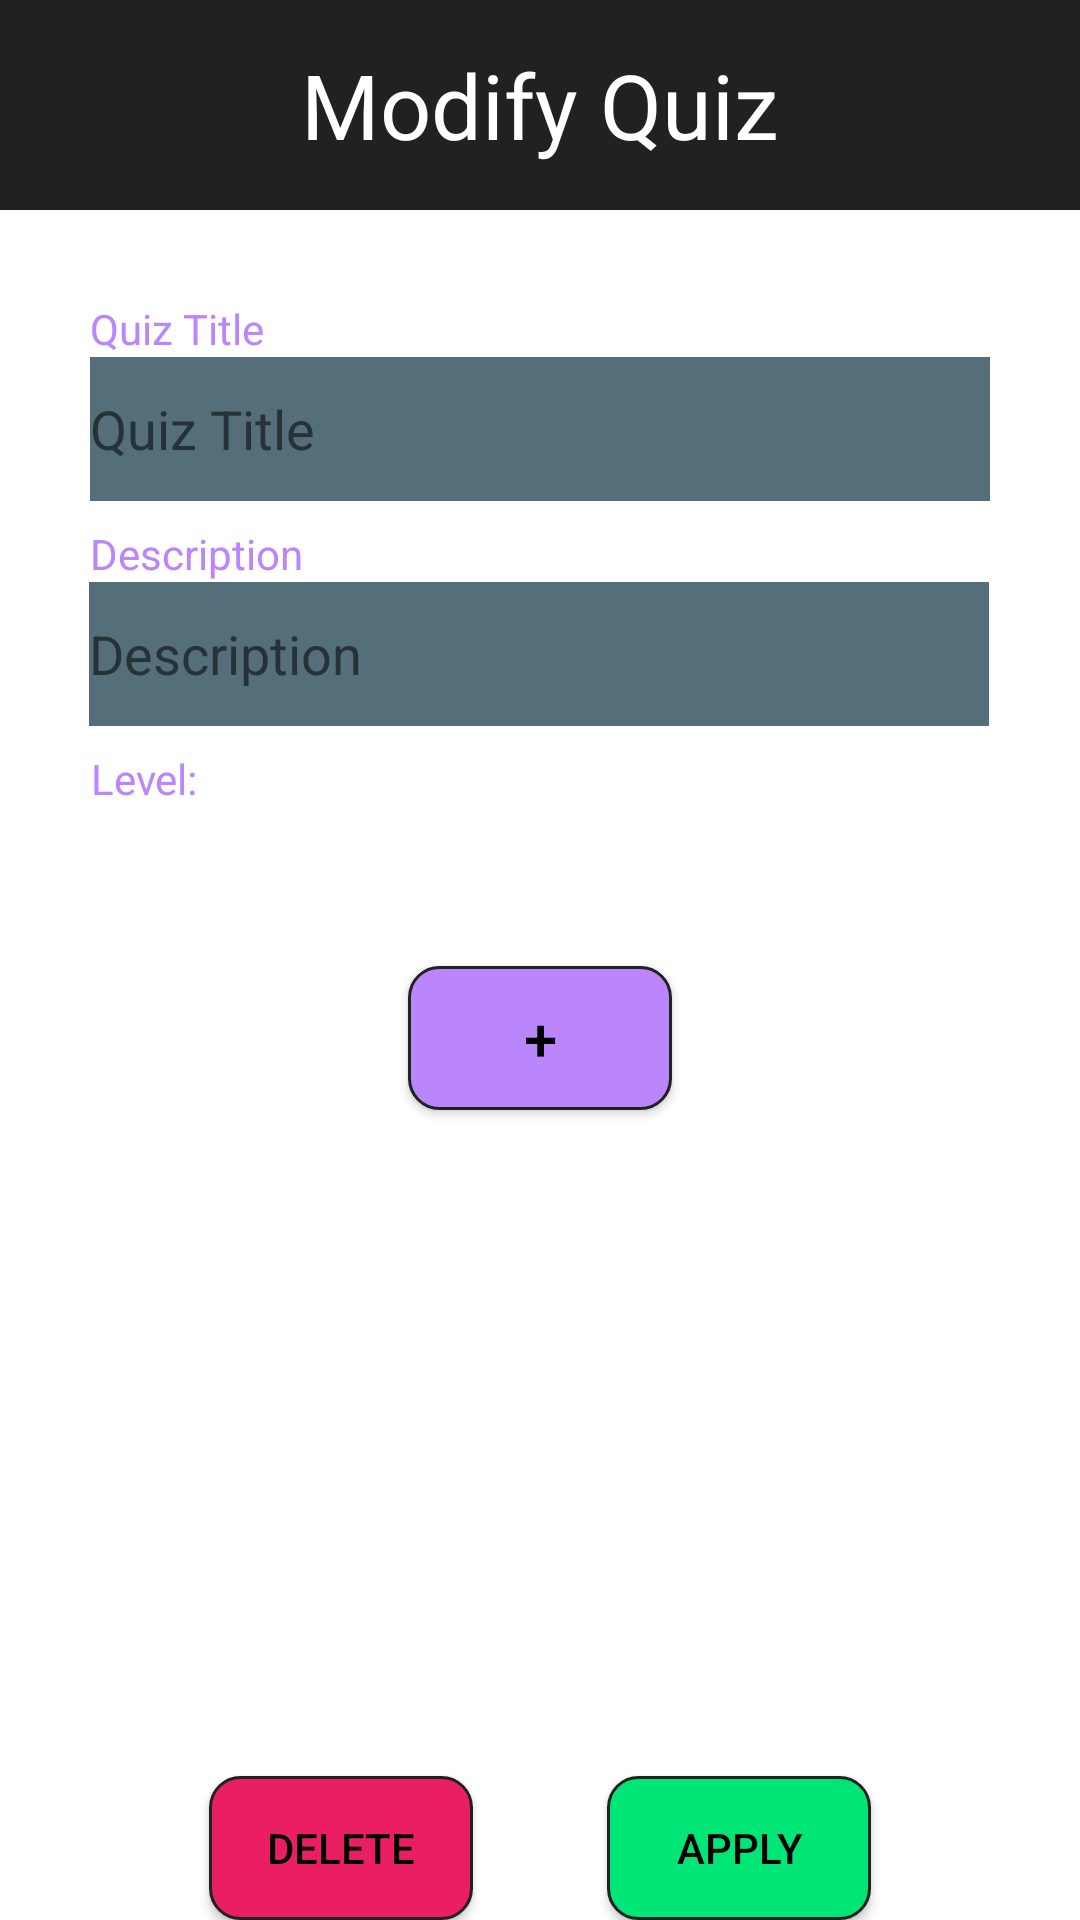

Produce the Android XML layout that renders to this screen, including the resource entries it uses.
<!-- AndroidManifest.xml: application theme Theme.Eduhub -->
<!-- res/layout/activity_modify_quiz.xml -->
<?xml version="1.0" encoding="utf-8"?>
<androidx.constraintlayout.widget.ConstraintLayout xmlns:android="http://schemas.android.com/apk/res/android"
    xmlns:app="http://schemas.android.com/apk/res-auto"
    xmlns:tools="http://schemas.android.com/tools"
    android:layout_width="match_parent"
    android:layout_height="match_parent"
    android:background="@drawable/hcol"
    tools:context=".MainActivity">

    <TextView
        android:id="@+id/topicAddQuiz"
        android:layout_width="0dp"
        android:layout_height="wrap_content"
        android:height="70dp"
        android:background="@color/black_200"
        android:gravity="center"
        android:text="@string/modify_quiz"
        android:textColor="#FFFFFF"
        android:textSize="30sp"
        app:layout_constraintEnd_toEndOf="parent"
        app:layout_constraintHorizontal_bias="0.0"
        app:layout_constraintStart_toStartOf="parent"
        app:layout_constraintTop_toTopOf="parent" />

    <ImageButton
        android:id="@+id/menu_btn"
        android:layout_width="70dp"
        android:layout_height="70dp"
        android:layout_alignParentEnd="true"
        android:layout_centerVertical="true"
        android:background="?attr/selectableItemBackground"
        android:src="@drawable/ic_baseline_menu_24"
        app:tint="@color/white"
        tools:ignore="MissingConstraints" />


    <Button
        android:id="@+id/btnAdd"
        android:layout_width="wrap_content"
        android:layout_height="wrap_content"
        android:layout_marginEnd="25dp"
        android:background="@drawable/rounded_corner_btn_next"
        android:text="Apply"
        android:textColor="@color/black"
        app:layout_constraintBottom_toBottomOf="parent"
        app:layout_constraintEnd_toEndOf="parent"
        app:layout_constraintHorizontal_bias="0.5"
        app:layout_constraintStart_toEndOf="@+id/btnCancel" />

    <Button
        android:id="@+id/btnCancel"
        android:layout_width="wrap_content"
        android:layout_height="wrap_content"
        android:layout_marginStart="25dp"
        android:background="@drawable/rounded_corner_btn_cancel"
        android:text="Delete"
        android:textColor="@color/black"
        app:layout_constraintBottom_toBottomOf="parent"
        app:layout_constraintEnd_toStartOf="@+id/btnAdd"
        app:layout_constraintHorizontal_bias="0.5"
        app:layout_constraintStart_toStartOf="parent" />

    <TextView
        android:id="@+id/txtUserId"
        android:layout_width="300dp"
        android:layout_height="wrap_content"
        android:layout_marginTop="30dp"
        android:text="@string/quiz_title"
        android:textColor="@color/purple_200"
        app:layout_constraintEnd_toEndOf="parent"
        app:layout_constraintStart_toStartOf="parent"
        app:layout_constraintTop_toBottomOf="@+id/topicAddQuiz" />

    <TextView
        android:id="@+id/quizDescription"
        android:layout_width="300dp"
        android:layout_height="wrap_content"
        android:layout_marginTop="8dp"
        android:text="@string/description"
        android:textColor="@color/purple_200"
        app:layout_constraintEnd_toEndOf="parent"
        app:layout_constraintStart_toStartOf="parent"
        app:layout_constraintTop_toBottomOf="@+id/inpAddQuizTitle" />

    <TextView
        android:id="@+id/txtLevel"
        android:layout_width="300dp"
        android:layout_height="wrap_content"
        android:layout_marginTop="8dp"
        android:text="@string/txtLevel"
        android:textColor="@color/purple_200"
        app:layout_constraintEnd_toEndOf="parent"
        app:layout_constraintHorizontal_bias="0.504"
        app:layout_constraintStart_toStartOf="parent"
        app:layout_constraintTop_toBottomOf="@+id/inpAddDesc" />

    <RadioGroup
        android:id="@+id/radioGroupLevel"
        android:layout_width="302dp"
        android:layout_height="40dp"
        android:orientation="horizontal"
        app:layout_constraintEnd_toEndOf="parent"
        app:layout_constraintHorizontal_bias="0.5"
        app:layout_constraintStart_toStartOf="parent"
        app:layout_constraintTop_toBottomOf="@+id/txtLevel">
        app:layout_constraintEnd_toEndOf="parent"
        app:layout_constraintHorizontal_bias="0.504"
        app:layout_constraintStart_toStartOf="parent"
        app:layout_constraintTop_toBottomOf="@+id/txtLevel">

        <RadioButton
            android:id="@+id/radioBtnB"
            android:layout_width="wrap_content"
            android:layout_height="20dp"
            android:layout_marginTop="15dp"
            android:backgroundTint="@color/white"
            android:buttonTint="@color/white"
            android:minHeight="48dp"
            android:text="@string/levelBeginner"
            android:textColor="@color/white"
            android:textColorHint="@color/white" />

        <RadioButton
            android:id="@+id/radioBtnI"
            android:layout_width="wrap_content"
            android:layout_height="20dp"
            android:layout_marginTop="15dp"
            android:backgroundTint="@color/white"
            android:buttonTint="@color/white"
            android:minHeight="48dp"
            android:text="@string/levelIntermediate"
            android:textColor="@color/white"
            android:textColorHint="@color/white" />

        <RadioButton
            android:id="@+id/radioBtnA"
            android:layout_width="wrap_content"
            android:layout_height="20dp"
            android:layout_marginTop="15dp"
            android:backgroundTint="@color/white"
            android:buttonTint="@color/white"
            android:minHeight="48dp"
            android:text="@string/levelAdvanced"
            android:textColor="@color/white"
            android:textColorHint="@color/white" />
    </RadioGroup>

    <EditText
        android:id="@+id/inpAddQuizTitle"
        android:layout_width="wrap_content"
        android:layout_height="wrap_content"
        android:width="300dp"
        android:background="@color/grey_600"
        android:ems="10"
        android:hint="@string/quiz_title"
        android:inputType="textPersonName"
        android:minHeight="48dp"
        android:textColor="@android:color/white"
        android:textColorHint="@color/grey_900"
        app:layout_constraintEnd_toEndOf="parent"
        app:layout_constraintStart_toStartOf="parent"
        app:layout_constraintTop_toBottomOf="@+id/txtUserId" />

    <EditText
        android:id="@+id/inpAddDesc"
        android:layout_width="wrap_content"
        android:layout_height="wrap_content"
        android:width="300dp"
        android:background="@color/grey_600"
        android:ems="10"
        android:hint="@string/description"
        android:inputType="textPersonName"
        android:minHeight="48dp"
        android:textColor="@android:color/white"
        android:textColorHint="@color/grey_900"
        app:layout_constraintEnd_toEndOf="parent"
        app:layout_constraintHorizontal_bias="0.495"
        app:layout_constraintStart_toStartOf="parent"
        app:layout_constraintTop_toBottomOf="@+id/quizDescription" />

    <Button
        android:id="@+id/btnAddQuestion"
        android:layout_width="wrap_content"
        android:layout_height="wrap_content"
        android:layout_marginTop="13dp"
        android:background="@drawable/rounded_corner_btn"
        android:text="+"
        android:textColor="@color/black"
        android:textSize="20sp"
        app:layout_constraintEnd_toEndOf="parent"
        app:layout_constraintHorizontal_bias="0.5"
        app:layout_constraintStart_toStartOf="parent"
        app:layout_constraintTop_toBottomOf="@+id/radioGroupLevel" />

    <androidx.recyclerview.widget.RecyclerView
        android:id="@+id/qRecycler"
        android:layout_width="410dp"
        android:layout_height="286dp"
        android:layout_marginTop="14dp"
        android:scrollbarAlwaysDrawHorizontalTrack="false"
        android:scrollbarAlwaysDrawVerticalTrack="false"
        app:layout_constraintBottom_toTopOf="@+id/btnAdd"
        app:layout_constraintEnd_toEndOf="parent"
        app:layout_constraintHorizontal_bias="0.0"
        app:layout_constraintStart_toStartOf="parent"
        app:layout_constraintTop_toBottomOf="@+id/btnAddQuestion"
        app:layout_constraintVertical_bias="0.0" />

</androidx.constraintlayout.widget.ConstraintLayout>
<!-- resources referenced by this layout -->
<resources>
  <color name="black">#FF000000</color>
  <color name="black_200">#212121</color>
  <color name="grey_600">#546E7A</color>
  <color name="grey_900">#263238</color>
  <color name="purple_200">#FFBB86FC</color>
  <color name="white">#FFFFFFFF</color>
  <!-- drawable rounded_corner_btn (drawable) -->
  <?xml version="1.0" encoding="utf-8"?>
  <shape xmlns:android="http://schemas.android.com/apk/res/android" >
      <stroke
          android:width="1dp"
          android:color="@color/black_200" />
  
      <solid android:color="@color/purple_200" />
  
      <padding
          android:left="1dp"
          android:right="1dp"
          android:bottom="1dp"
          android:top="1dp" />
  
      <corners android:radius="10dp" />
  </shape>
  <!-- drawable rounded_corner_btn_cancel (drawable) -->
  <?xml version="1.0" encoding="utf-8"?>
  <shape xmlns:android="http://schemas.android.com/apk/res/android" >
      <stroke
          android:width="1dp"
          android:color="@color/black_200" />
  
      <solid android:color="@color/pink" />
  
      <padding
          android:left="1dp"
          android:right="1dp"
          android:bottom="1dp"
          android:top="1dp" />
  
      <corners android:radius="10dp" />
  </shape>
  <!-- drawable rounded_corner_btn_next (drawable) -->
  <?xml version="1.0" encoding="utf-8"?>
  <shape xmlns:android="http://schemas.android.com/apk/res/android" >
      <stroke
          android:width="1dp"
          android:color="@color/black_200" />
  
      <solid android:color="@color/green_A400" />
  
      <padding
          android:left="1dp"
          android:right="1dp"
          android:bottom="1dp"
          android:top="1dp" />
  
      <corners android:radius="10dp" />
  </shape>
  <string name="description">Description</string>
  <string name="levelAdvanced">Advanced</string>
  <string name="levelBeginner">Beginner</string>
  <string name="levelIntermediate">Intermediate</string>
  <string name="modify_quiz">Modify Quiz</string>
  <string name="quiz_title">Quiz Title</string>
  <string name="txtLevel">Level:</string>
  <style name="Theme.Eduhub" parent="Theme.MaterialComponents.DayNight.NoActionBar">
          
          <item name="colorPrimary">@color/purple_200</item>
          <item name="colorPrimaryVariant">@color/primary</item>
          <item name="colorOnPrimary">@color/white</item>
          
          <item name="colorSecondary">@color/teal_200</item>
          <item name="colorSecondaryVariant">@color/teal_700</item>
          <item name="colorOnSecondary">@color/black</item>
          
          <item name="android:statusBarColor" tools:targetApi="l">@color/primary</item>
          
  
  
  
      </style>
  <color name="pink">#E91E63</color>
  <color name="green_A400">#00E676</color>
  <color name="primary">#212121</color>
  <color name="teal_200">#FF03DAC5</color>
  <color name="teal_700">#FF018786</color>
</resources>
